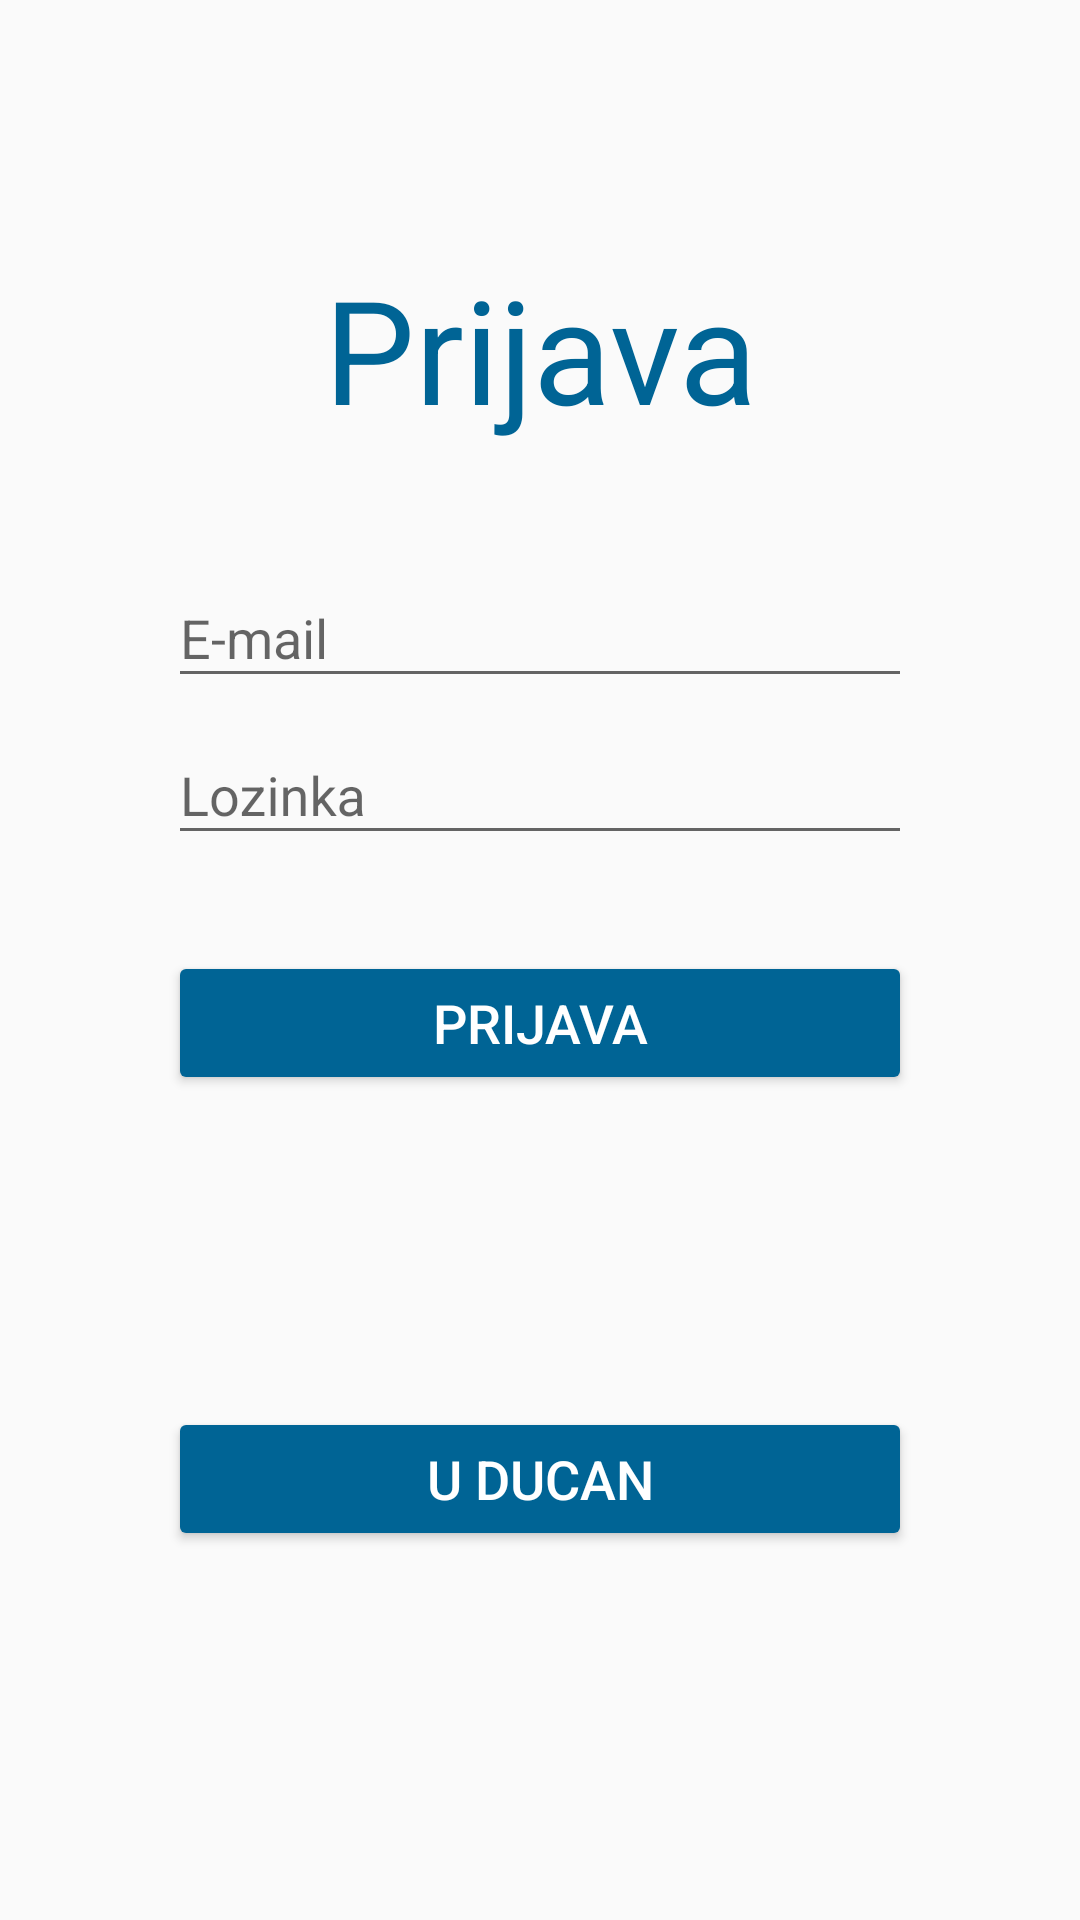

Android layout source for this screen:
<!-- AndroidManifest.xml: application theme AppTheme -->
<!-- res/layout/activity_login.xml -->
<?xml version="1.0" encoding="utf-8"?>
<androidx.coordinatorlayout.widget.CoordinatorLayout xmlns:android="http://schemas.android.com/apk/res/android"
    xmlns:app="http://schemas.android.com/apk/res-auto"
    xmlns:tools="http://schemas.android.com/tools"
    android:layout_width="match_parent"
    android:layout_height="match_parent"
    tools:context=".view.LoginActivity">

    <androidx.constraintlayout.widget.ConstraintLayout
        android:layout_width="match_parent"
        android:layout_height="match_parent">

        <TextView
            android:id="@+id/textTitleView"
            android:layout_width="wrap_content"
            android:layout_height="wrap_content"
            android:layout_marginTop="84dp"
            android:fontFamily="sans-serif"
            android:text="@string/login_button_text"
            android:textColor="@color/colorPrimary"
            android:textSize="48sp"
            app:layout_constraintEnd_toEndOf="parent"
            app:layout_constraintStart_toStartOf="parent"
            app:layout_constraintTop_toTopOf="parent" />


        <LinearLayout
            android:id="@+id/linearLayout"
            android:layout_width="match_parent"
            android:layout_height="0dp"
            android:layout_marginStart="56dp"
            android:layout_marginTop="32dp"
            android:layout_marginEnd="56dp"
            android:orientation="vertical"
            app:layout_constraintEnd_toEndOf="parent"
            app:layout_constraintStart_toStartOf="parent"
            app:layout_constraintTop_toBottomOf="@id/textTitleView">

            <com.google.android.material.textfield.TextInputLayout
                android:layout_width="match_parent"
                android:layout_height="wrap_content">

                <EditText
                    android:id="@+id/textLoginName"
                    android:layout_width="match_parent"
                    android:layout_height="wrap_content"
                    android:hint="@string/email_text"
                    android:inputType="textEmailAddress"
                    android:visibility="visible" />
            </com.google.android.material.textfield.TextInputLayout>

            <com.google.android.material.textfield.TextInputLayout
                android:layout_width="match_parent"
                android:layout_height="wrap_content">

                <EditText
                    android:id="@+id/textPassword"
                    android:layout_width="match_parent"
                    android:layout_height="wrap_content"
                    android:layout_marginTop="16dp"
                    android:ems="10"
                    android:hint="@string/login_password_default_text"
                    android:inputType="textPassword" />
            </com.google.android.material.textfield.TextInputLayout>

            <androidx.appcompat.widget.AppCompatButton
                android:id="@+id/loginButton"
                android:layout_width="match_parent"
                android:layout_height="wrap_content"
                android:layout_marginTop="32dp"
                android:layout_marginBottom="72dp"
                android:backgroundTint="@color/colorPrimary"
                android:text="@string/login_button_text"
                android:textColor="@color/colorWhite"
                android:textSize="18sp"
                app:layout_constraintEnd_toEndOf="parent"
                app:layout_constraintStart_toStartOf="parent"
                app:layout_constraintTop_toBottomOf="@+id/linearLayout" />

            <androidx.appcompat.widget.AppCompatButton
                android:id="@+id/test1"
                android:layout_width="match_parent"
                android:layout_height="wrap_content"
                android:layout_marginTop="32dp"
                android:layout_marginBottom="72dp"
                android:backgroundTint="@color/colorPrimary"
                android:text="U DUCAN"

                android:textColor="@color/colorWhite"
                android:textSize="18sp"
                app:layout_constraintEnd_toEndOf="parent"
                app:layout_constraintStart_toStartOf="parent"
                app:layout_constraintTop_toBottomOf="@+id/linearLayout" />

        </LinearLayout>


    </androidx.constraintlayout.widget.ConstraintLayout>

    <ProgressBar
        android:id="@+id/loginPB"
        style="?android:attr/progressBarStyle"
        android:layout_width="wrap_content"
        android:layout_height="wrap_content"
        android:layout_gravity="center_horizontal|center_vertical"
        android:backgroundTint="@color/colorPrimaryDark"
        android:visibility="gone"
        app:layout_constraintBottom_toTopOf="@+id/loginButton"
        app:layout_constraintEnd_toEndOf="parent"
        app:layout_constraintStart_toStartOf="parent" />
</androidx.coordinatorlayout.widget.CoordinatorLayout>
<!-- resources referenced by this layout -->
<resources>
  <color name="colorPrimary">#006495</color>
  <color name="colorPrimaryDark">#004C70</color>
  <color name="colorWhite">#FFFFFF</color>
  <string name="email_text">E-mail</string>
  <string name="login_button_text">Prijava</string>
  <string name="login_password_default_text">Lozinka</string>
  <style name="AppTheme" parent="Theme.AppCompat.Light.DarkActionBar">
          
          <item name="colorPrimary">@color/colorPrimary</item>
          <item name="colorPrimaryDark">@color/colorPrimaryDark</item>
          <item name="colorAccent">@color/colorAccent</item>
      </style>
  <color name="colorAccent">#F2635F</color>
</resources>
